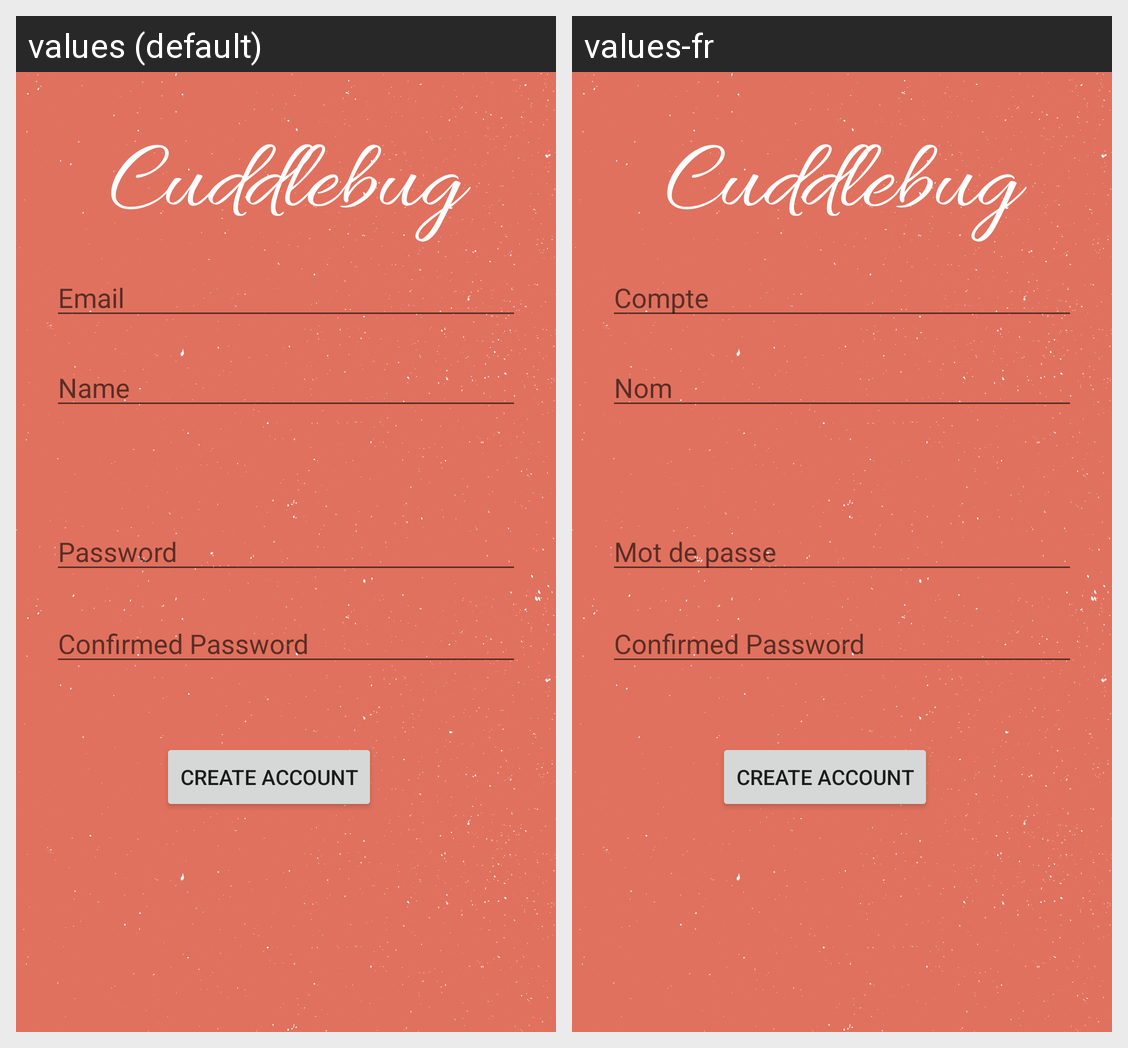

The same Android screen rendered under two of its app's locales, left to right. List the strings drawn on it with the default value and each locale's translation.
Android screen res/layout/activity_register.xml rendered under 2 locales, left to right: values (default), values-fr. Device: Nexus 5 (rendered at 1080×1920; each locale shown at half size, 540×960, under a caption strip naming it); theme AppTheme.NoActionBar.
Strings drawn on this screen, with the default value and each locale's value (text and hints the layout hard-codes, and strings that could not be matched under every locale, appear in the picture but are not listed):

prompt_email
  values: Email
  values-fr: Compte

name
  values: Name
  values-fr: Nom

prompt_password
  values: Password
  values-fr: Mot de passe
